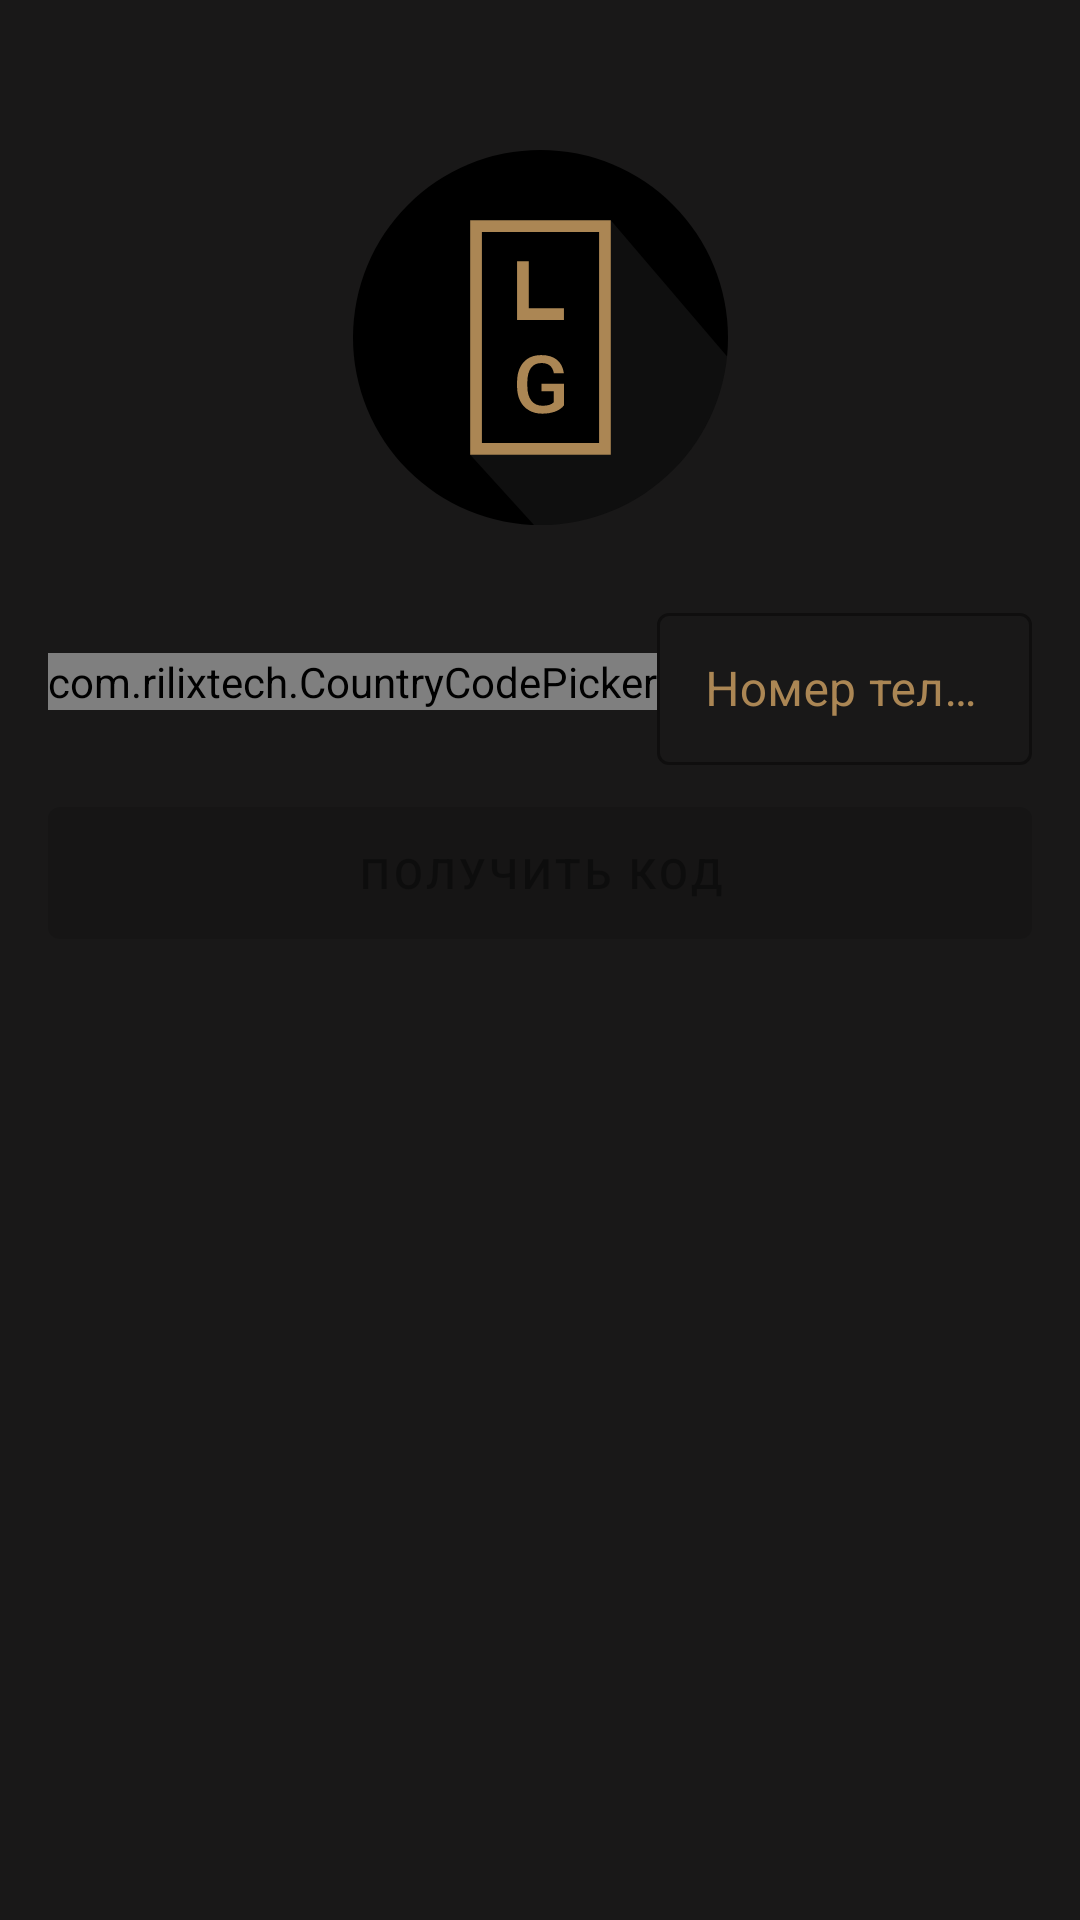

Here is an Android app screen rendered from its layout file. Give the layout XML and the strings, colors and styles it references.
<!-- AndroidManifest.xml: application theme AppTheme -->
<!-- res/layout/activity_login.xml -->
<?xml version="1.0" encoding="utf-8"?>
<androidx.constraintlayout.widget.ConstraintLayout xmlns:android="http://schemas.android.com/apk/res/android"
    xmlns:app="http://schemas.android.com/apk/res-auto"
    xmlns:tools="http://schemas.android.com/tools"
    android:layout_width="match_parent"
    android:layout_height="match_parent"
    android:background="@color/colorPrimary"
    tools:context=".ui.LoginActivity">

    <ScrollView
        android:layout_width="match_parent"
        android:layout_height="match_parent">

        <androidx.constraintlayout.widget.ConstraintLayout
            android:layout_width="match_parent"
            android:layout_height="match_parent">

            <ImageView
                android:id="@+id/imageView7"
                android:layout_width="wrap_content"
                android:layout_height="wrap_content"
                android:layout_marginStart="8dp"
                android:layout_marginTop="50dp"
                android:layout_marginEnd="8dp"
                app:layout_constraintEnd_toEndOf="parent"
                app:layout_constraintStart_toStartOf="parent"
                app:layout_constraintTop_toTopOf="parent"
                app:srcCompat="@drawable/ic_logo_r_v4" />

            <androidx.constraintlayout.widget.ConstraintLayout
                android:id="@+id/constraintLayout"
                android:layout_width="match_parent"
                android:layout_height="wrap_content"
                android:layout_marginTop="16dp"
                android:animateLayoutChanges="true"
                app:layout_constraintEnd_toEndOf="parent"
                app:layout_constraintHorizontal_bias="0.0"
                app:layout_constraintStart_toStartOf="parent"
                app:layout_constraintTop_toBottomOf="@+id/imageView7">

                <TextView
                    android:id="@+id/codeLabel1"
                    android:layout_width="wrap_content"
                    android:layout_height="wrap_content"
                    android:layout_marginStart="8dp"
                    android:layout_marginTop="8dp"
                    android:layout_marginEnd="8dp"
                    android:text="Код был отправлен на номер"
                    android:textAlignment="center"
                    android:textColor="@color/white"
                    android:textSize="18sp"
                    android:visibility="gone"
                    app:layout_constraintEnd_toEndOf="parent"
                    app:layout_constraintStart_toStartOf="parent"
                    app:layout_constraintTop_toTopOf="parent"
                    tools:visibility="visible" />

                <TextView
                    android:id="@+id/codeLabel2"
                    android:layout_width="wrap_content"
                    android:layout_height="wrap_content"
                    android:layout_marginStart="8dp"
                    android:layout_marginTop="8dp"
                    android:layout_marginEnd="8dp"
                    android:textColor="@color/white"
                    android:visibility="gone"
                    app:layout_constraintEnd_toEndOf="parent"
                    app:layout_constraintStart_toStartOf="parent"
                    app:layout_constraintTop_toBottomOf="@+id/codeLabel1"
                    tools:visibility="visible" />

                <TextView
                    android:id="@+id/timerLabel"
                    android:layout_width="wrap_content"
                    android:layout_height="wrap_content"
                    android:layout_marginStart="8dp"
                    android:layout_marginTop="8dp"
                    android:layout_marginEnd="8dp"
                    android:layout_marginBottom="8dp"
                    android:text="timer"
                    android:textColor="@color/white"
                    android:visibility="gone"
                    app:layout_constraintBottom_toBottomOf="parent"
                    app:layout_constraintEnd_toEndOf="parent"
                    app:layout_constraintHorizontal_bias="0.501"
                    app:layout_constraintStart_toStartOf="parent"
                    app:layout_constraintTop_toBottomOf="@+id/codeView"
                    tools:visibility="visible" />

                <androidx.constraintlayout.widget.ConstraintLayout
                    android:id="@+id/valueBlock"
                    android:layout_width="match_parent"
                    android:layout_height="wrap_content"
                    android:animateLayoutChanges="true"
                    app:layout_constraintEnd_toEndOf="parent"
                    app:layout_constraintHorizontal_bias="0.0"
                    app:layout_constraintStart_toStartOf="parent"
                    app:layout_constraintTop_toTopOf="parent">

                    <com.google.android.material.textfield.TextInputLayout
                        android:id="@+id/phoneTextInputLayout"
                        style="@style/Widget.MaterialComponents.TextInputLayout.OutlinedBox"
                        android:layout_width="0dp"
                        android:layout_height="56dp"
                        android:layout_marginTop="8dp"
                        android:layout_marginEnd="16dp"
                        android:layout_marginBottom="8dp"
                        android:focusableInTouchMode="true"
                        android:textColorHint="@color/colorAccent"
                        app:boxStrokeColor="@color/colorAccent"
                        app:layout_constraintBottom_toBottomOf="parent"
                        app:layout_constraintEnd_toEndOf="parent"
                        app:layout_constraintStart_toEndOf="@+id/ccp"
                        app:layout_constraintTop_toTopOf="parent">

                        <com.google.android.material.textfield.TextInputEditText
                            android:id="@+id/phoneTextView"
                            android:layout_width="match_parent"
                            android:layout_height="match_parent"
                            android:focusableInTouchMode="true"
                            android:hint="Номер телефона"
                            android:inputType="numberSigned"
                            android:singleLine="true"
                            android:textColor="@color/white"
                            android:textColorHint="#959CBB" />


                    </com.google.android.material.textfield.TextInputLayout>

                    <com.rilixtech.CountryCodePicker
                        android:id="@+id/ccp"
                        android:layout_width="wrap_content"
                        android:layout_height="wrap_content"
                        android:layout_marginStart="16dp"
                        app:ccp_textColor="@color/white"
                        app:layout_constraintBottom_toBottomOf="@+id/phoneTextInputLayout"
                        app:layout_constraintStart_toStartOf="parent"

                        app:layout_constraintTop_toTopOf="@+id/phoneTextInputLayout" />


                </androidx.constraintlayout.widget.ConstraintLayout>

                <com.chaos.view.PinView
                    android:id="@+id/codeView"
                    style="@style/PinWidget.PinView"
                    android:layout_width="wrap_content"
                    android:layout_height="51dp"
                    android:layout_marginStart="8dp"
                    android:layout_marginTop="8dp"
                    android:layout_marginEnd="8dp"
                    android:cursorVisible="false"
                    android:inputType="numberSigned"
                    android:textColor="@color/white"
                    android:textSize="18sp"
                    android:visibility="gone"
                    app:itemCount="6"
                    app:itemHeight="45dp"
                    app:itemRadius="8dp"
                    app:itemSpacing="5dp"
                    app:itemWidth="45dp"
                    app:layout_constraintEnd_toEndOf="parent"
                    app:layout_constraintStart_toStartOf="parent"
                    app:layout_constraintTop_toBottomOf="@+id/codeLabel2"
                    app:lineColor="@color/colorAccent"
                    app:lineWidth="2dp"
                    app:viewType="rectangle" />

            </androidx.constraintlayout.widget.ConstraintLayout>

            <com.google.android.material.button.MaterialButton
                android:id="@+id/registerBtn"
                android:layout_width="0dp"
                android:layout_height="56dp"
                android:layout_marginStart="16dp"
                android:layout_marginEnd="16dp"
                android:enabled="false"
                android:text="Получить код"
                app:layout_constraintEnd_toEndOf="parent"
                app:layout_constraintStart_toStartOf="parent"
                app:layout_constraintTop_toBottomOf="@+id/constraintLayout"
                app:strokeColor="@color/black" />

            <com.google.android.material.button.MaterialButton
                android:id="@+id/loginBtn"
                android:layout_width="0dp"
                android:layout_height="56dp"
                android:layout_marginStart="16dp"
                android:layout_marginEnd="16dp"
                android:enabled="false"
                android:text="Вход"
                android:visibility="gone"
                app:layout_constraintEnd_toEndOf="parent"
                app:layout_constraintStart_toStartOf="parent"
                app:layout_constraintTop_toBottomOf="@+id/constraintLayout"
                app:strokeColor="@color/black" />


        </androidx.constraintlayout.widget.ConstraintLayout>
    </ScrollView>

</androidx.constraintlayout.widget.ConstraintLayout>
<!-- resources referenced by this layout -->
<resources>
  <color name="colorAccent">#AB8654</color>
  <color name="colorPrimary">#191818</color>
  <!-- drawable ic_logo_r_v4 (drawable) -->
  <vector xmlns:android="http://schemas.android.com/apk/res/android"
      android:width="125dp"
      android:height="125dp"
      android:viewportWidth="64"
      android:viewportHeight="64">
      <path
          android:pathData="M32,32m-32,0a32,32 0,1 1,64 0a32,32 0,1 1,-64 0"
          android:fillColor="#000000" />
      <group>
          <clip-path android:pathData="M32,32m-32,0a32,32 0,1 1,64 0a32,32 0,1 1,-64 0 M 0,0" />
          <path
              android:pathData="M20,12H44L69,41.2571V76H41.7778L20,52V12Z"
              android:fillColor="#ffffff"
              android:fillAlpha="0.06" />
      </group>
      <path
          android:pathData="M44,12H20V52H44V12Z"
          android:fillColor="#000000" />
      <path
          android:pathData="M21,51V13H43V51H21Z"
          android:strokeWidth="2"
          android:fillColor="#00000000"
          android:strokeColor="#AB8654" />
      <path
          android:pathData="M30,27H36V29H28V19H30V27Z"
          android:fillColor="#AB8654" />
      <path
          android:pathData="M36,43.6029C35.6362,44.0619 35.1318,44.4095 34.487,44.6457C33.8423,44.8819 33.11,45 32.2902,45C31.4473,45 30.7012,44.8151 30.0518,44.4452C29.4024,44.0753 28.9004,43.5472 28.5458,42.861C28.1957,42.1702 28.0138,41.3659 28,40.4479V39.6858C28,38.2152 28.3638,37.0677 29.0915,36.2433C29.8192,35.4144 30.8348,35 32.1382,35C33.2573,35 34.1462,35.2674 34.8048,35.8021C35.4634,36.3369 35.8595,37.1078 35.9931,38.115H34.2798C34.0864,36.943 33.384,36.357 32.1727,36.357C31.3898,36.357 30.7933,36.631 30.3834,37.1791C29.9781,37.7228 29.7686,38.5227 29.7547,39.5789V40.3275C29.7547,41.3792 29.9827,42.197 30.4387,42.7807C30.8993,43.3601 31.5371,43.6497 32.3523,43.6497C33.2458,43.6497 33.8814,43.4537 34.2591,43.0615V41.1564H32.1865V39.873H36V43.6029Z"
          android:fillColor="#AB8654" />
  </vector>
  <style name="AppTheme" parent="Theme.MaterialComponents.Light.NoActionBar">
          
          <item name="colorPrimary">@color/colorPrimary</item>
          <item name="colorPrimaryDark">@color/colorPrimaryDark</item>
          <item name="colorAccent">@color/colorAccent</item>
          <item name="drawerArrowStyle">@style/DrawerArrowStyle</item>
      </style>
  <color name="colorPrimaryDark">#000000</color>
  <style name="DrawerArrowStyle" parent="@style/Widget.AppCompat.DrawerArrowToggle">
          <item name="spinBars">true</item>
          <item name="color">@android:color/white</item>
      </style>
  <!-- not gathered from this repository: default colours our renderer supplied (Android Studio template values) -->
  <color name="black">#FF000000</color>
  <color name="white">#FFFFFFFF</color>
</resources>
